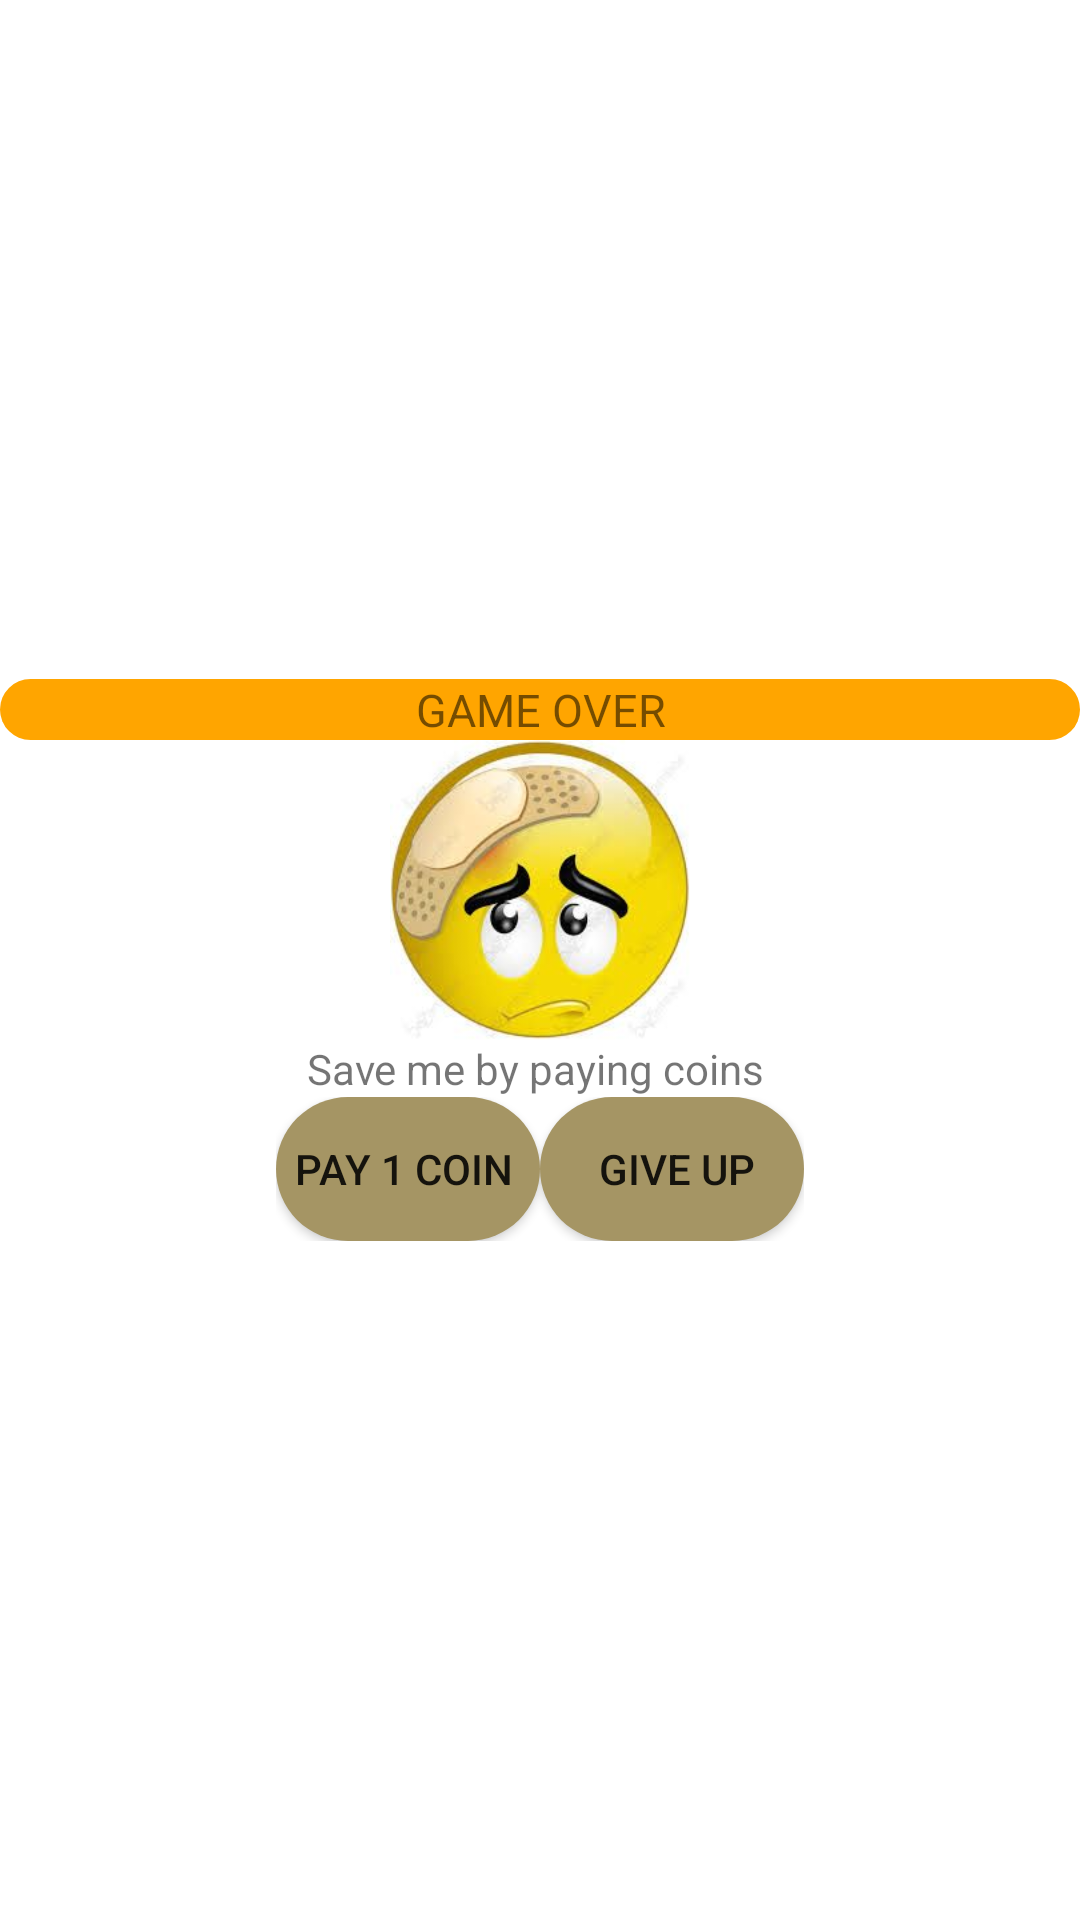

This screen was rendered from an Android layout file. Write that file and the resources it references.
<!-- AndroidManifest.xml: application theme Theme.Canvas_3 -->
<!-- res/layout/gameover_save_me.xml -->
<?xml version="1.0" encoding="utf-8"?>
<LinearLayout
    android:orientation="vertical"
    android:layout_width="300dp"
    android:layout_height="300dp"
    android:background="@color/white"
    android:layout_gravity="center"
    android:gravity="center"
    xmlns:android="http://schemas.android.com/apk/res/android">

    <TextView
        android:layout_width="match_parent"
        android:layout_height="wrap_content"
        android:background="@drawable/editext_bg"
        android:gravity="center_horizontal"
        android:text=" GAME OVER "
        android:textSize="15sp"
        />
        <ImageView
            android:layout_width="100dp"
            android:src="@drawable/sad_hurt_emoji"
            android:layout_height="100dp"
            />

    <TextView
        android:layout_width="match_parent"
        android:layout_height="wrap_content"
        android:gravity="center_horizontal"
        android:text="Save me by paying coins "
        />
    <LinearLayout
        android:gravity="center_horizontal"
        android:orientation="horizontal"
        android:layout_width="wrap_content"
        android:layout_height="wrap_content">
        <Button
            android:text="pay 1 coin "
            android:id="@+id/watch_ad"
            android:onClick="pay_1_coin"
            android:background="@drawable/buttons_bg"
            android:layout_width="match_parent"
            android:layout_height="wrap_content"/>
        <Button
            android:text=" Give Up"
            android:id="@+id/give_up"
            android:onClick="give_up"
            android:background="@drawable/buttons_bg"
            android:layout_width="match_parent"
            android:layout_height="wrap_content"/>
    </LinearLayout>

</LinearLayout>
<!-- resources referenced by this layout -->
<resources>
  <color name="white">#FFFFFFFF</color>
  <!-- drawable buttons_bg (drawable) -->
  <?xml version="1.0" encoding="utf-8"?>
  <selector xmlns:android="http://schemas.android.com/apk/res/android">
      <item>
  <shape>
      <solid android:color="@color/tea_brown">
      </solid>
      <corners android:radius="45dp"/>
  </shape>
  
      </item>
  
  </selector>
  <!-- drawable editext_bg (drawable) -->
  <?xml version="1.0" encoding="utf-8"?>
  <selector xmlns:android="http://schemas.android.com/apk/res/android">
      <item>
          <shape>
              <solid android:color="@color/orange">
              </solid>
              <corners android:radius="100dp" />
          </shape>
  
      </item>
  </selector>
  <!-- drawable sad_hurt_emoji: jpg bitmap (drawable, 9739 bytes) -->
  <style name="Theme.Canvas_3" parent="Theme.MaterialComponents.DayNight.DarkActionBar">
          
          <item name="colorPrimary">@color/purple_500</item>
          <item name="colorPrimaryVariant">@color/purple_700</item>
          <item name="colorOnPrimary">@color/white</item>
          
          <item name="colorSecondary">@color/teal_200</item>
          <item name="colorSecondaryVariant">@color/teal_700</item>
          <item name="colorOnSecondary">@color/black</item>
          
          <item name="android:statusBarColor" tools:targetApi="l">?attr/colorPrimaryVariant</item>
          
      </style>
  <color name="tea_brown">#a59564</color>
  <color name="orange">#FFA500</color>
  <color name="purple_500">#FF6200EE</color>
  <color name="purple_700">#FF3700B3</color>
  <color name="teal_200">#FF03DAC5</color>
  <color name="teal_700">#FF018786</color>
  <color name="black">#FF000000</color>
</resources>
